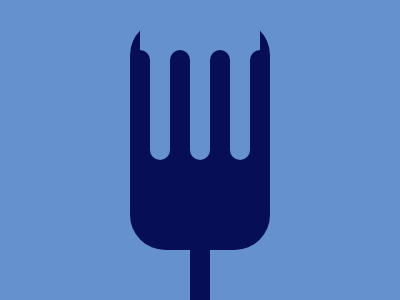

Write the HTML and CSS that draws this image.

<div> <style>body{background:#6592CF;}div{margin:50 auto; border-radius:100px; width:20px; height:110px; background:#6592CF; box-shadow:20px 0 0 0 #060F55, 40px 0 0 0 #6592CF, 60px 0 0 0 #060F55, -20px 0 0 0 #060F55, -40px 0 0 0 #6592CF, -60px 0 0 0 #060F55, 0 150px 0 #060F55, 0 -60px 0 50px #6592CF, 0 30px 0 60px #060F55}